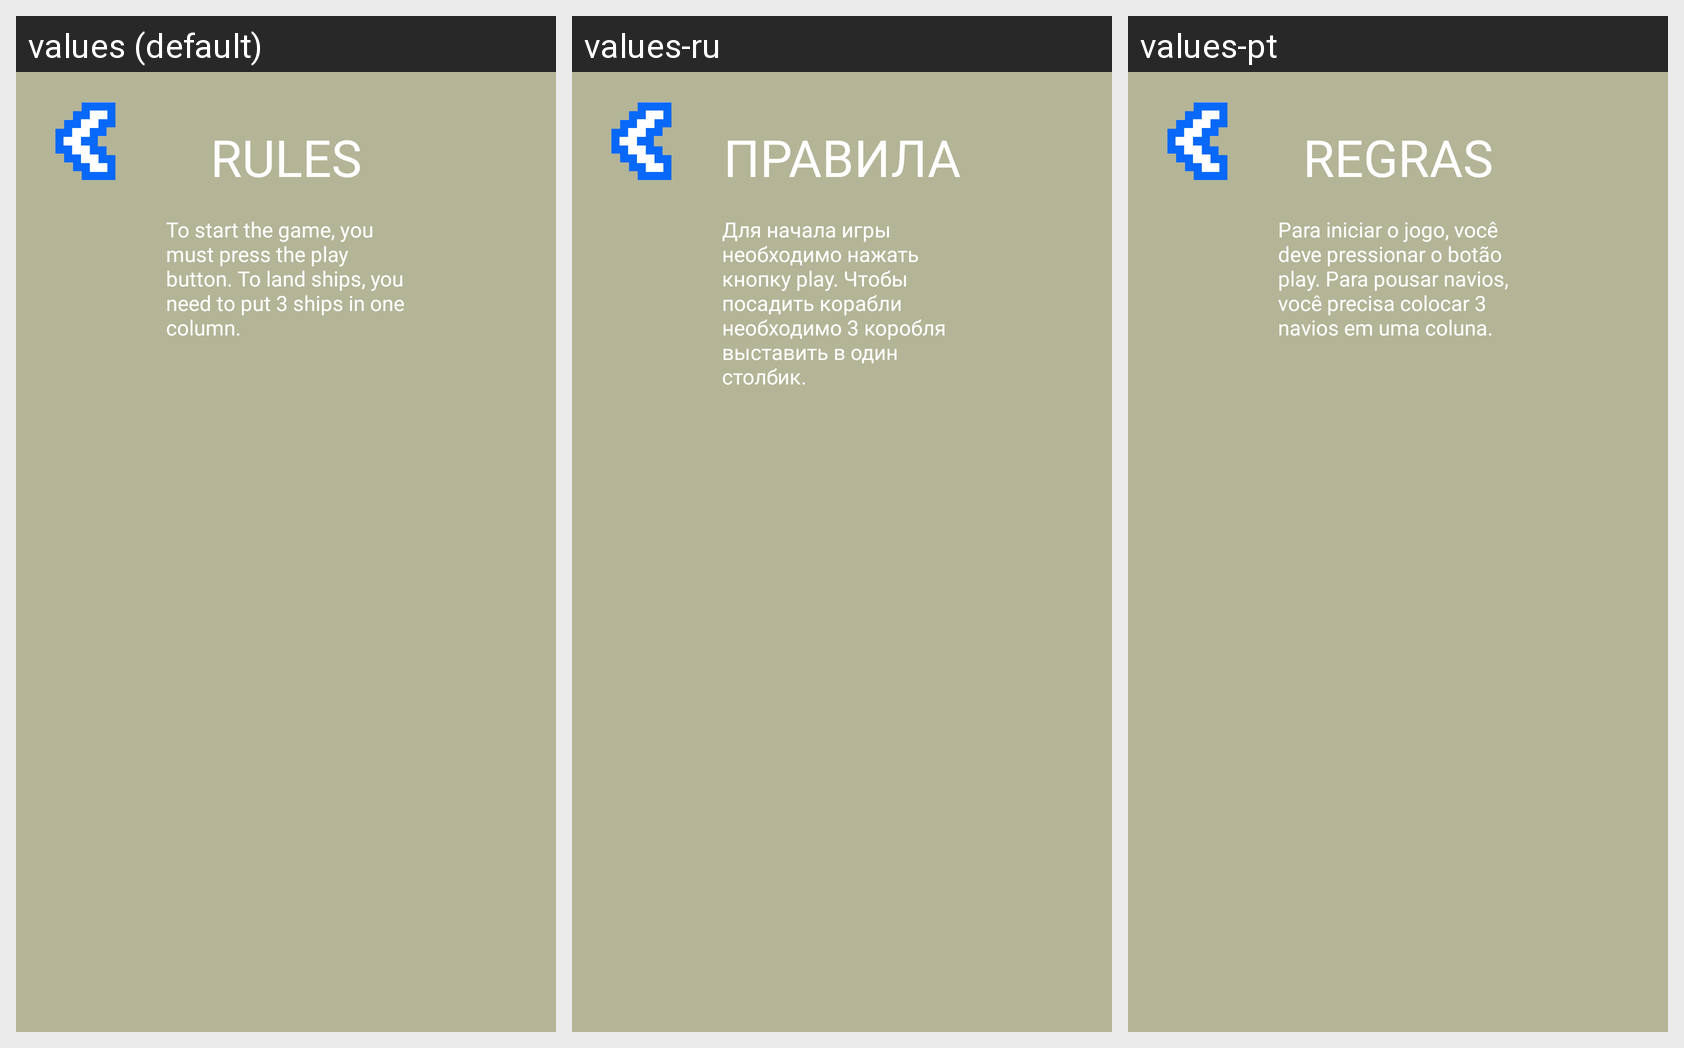

The Android screen above is rendered under several locales of the same app. Produce the string resources it draws, with the default and per-locale values.
Android screen res/layout/fragment_rules.xml rendered under 3 locales, left to right: values (default), values-ru, values-pt. Device: Nexus 5 (rendered at 1080×1920; each locale shown at half size, 540×960, under a caption strip naming it); theme Theme.SpaceAbuser.
Strings drawn on this screen, with the default value and each locale's value (text and hints the layout hard-codes, and strings that could not be matched under every locale, appear in the picture but are not listed):

rules
  values: RULES
  values-ru: ПРАВИЛА
  values-pt: REGRAS

rules_text
  values: To start the game, you must press the play button. To land ships, you need to put 3 ships in one column.
  values-ru: Для начала игры необходимо нажать кнопку play. Чтобы посадить корабли необходимо 3 коробля выставить в один столбик.
  values-pt: Para iniciar o jogo, você deve pressionar o botão play. Para pousar navios, você precisa colocar 3 navios em uma coluna.
